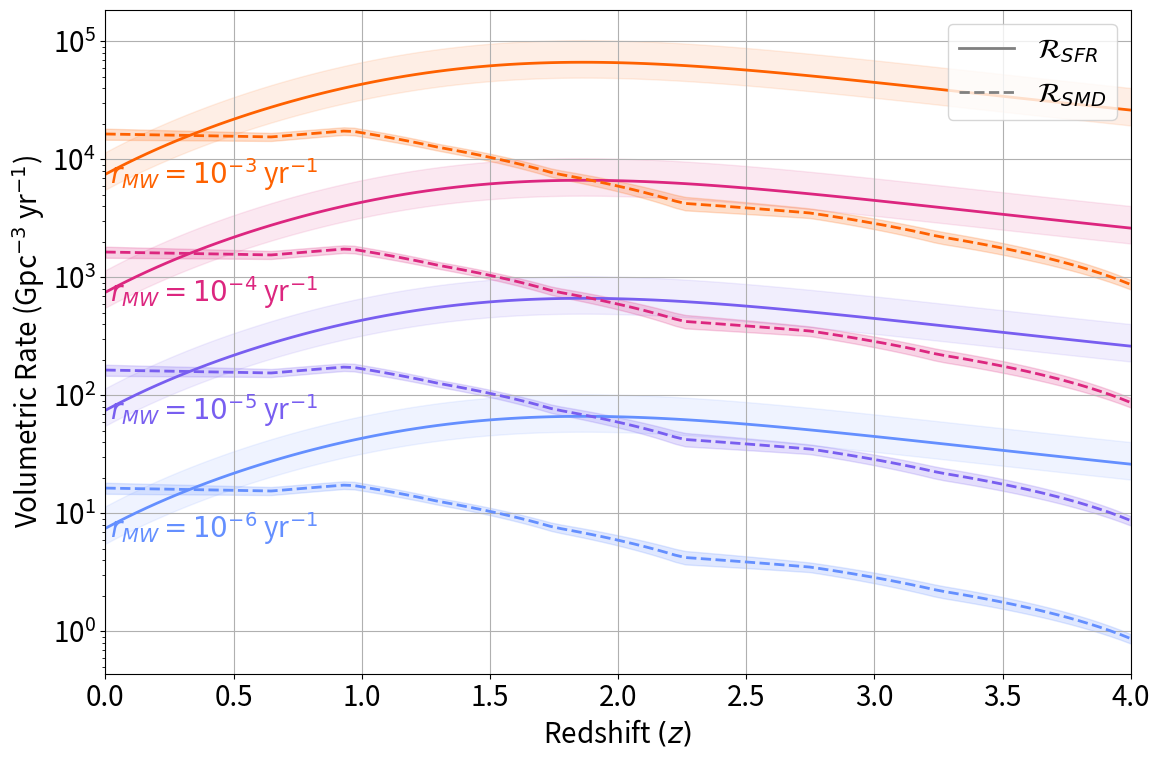

Generate this figure with matplotlib:
import numpy as np
import matplotlib.pyplot as plt
from scipy.interpolate import interp1d

# Constants
M_MW = 1e10  # Stellar mass of the Milky Way in M_sun
SFR_MW = 2.0  # Star Formation Rate of the Milky Way in M_sun/yr
SFR_MW_error = 0.7  # Error in SFR of the MW

# Data from Table C.1 up to z ~ 4
z_bins = [(0.2, 0.5), (0.5, 0.8), (0.8, 1.1), (1.1, 1.5), 
          (1.5, 2.0), (2.0, 2.5), (2.5, 3.0), (3.0, 3.5), (3.5, 4.5)]

# ρ* values with their errors (×10⁷ M_⊙ Mpc⁻³)
rho_star_data = [
    (15.91, 1.50, -1.43),
    (15.49, 1.25, -1.17),
    (17.51, 1.33, -1.27),
    (12.64, 0.86, -0.82),
    (7.62, 0.62, -0.63),
    (4.25, 0.58, -0.54),
    (3.51, 0.33, -0.33),
    (2.22, 0.24, -0.28),
    (0.87, 0.08, -0.08)
]

# Calculate bin centers for interpolation
z_centers = np.array([(z1 + z2)/2 for z1, z2 in z_bins])

# Convert ρ* values to M_⊙ Gpc⁻³
rho_star_values = np.array(rho_star_data)
rho_star_values *= 1e16  # Convert from (10⁷ M_⊙ Mpc⁻³) to (M_⊙ Gpc⁻³)

# Create interpolation functions
rho_star_interp = interp1d(z_centers, rho_star_values[:, 0], kind='linear', fill_value='extrapolate')
rho_star_upper = interp1d(z_centers, rho_star_values[:, 0] + rho_star_values[:, 1], kind='linear', fill_value='extrapolate')
rho_star_lower = interp1d(z_centers, rho_star_values[:, 0] + rho_star_values[:, 2], kind='linear', fill_value='extrapolate')

# r_MW values
r_MW_values = [1e-6, 1e-5, 1e-4, 1e-3]  # yr^-1

# Redshift range
z_values = np.linspace(0, 4, 100)

# SFR(z) function from Madau & Dickinson 2014
def SFR_z(z):
    """Returns SFR density in M_sun Mpc^-3 yr^-1"""
    return 0.015 * (1 + z)**2.7 / (1 + ((1 + z) / 2.9)**5.6)

# Initialize dictionaries for all rates and their uncertainties
R_SMD = {}
R_SMD_upper = {}
R_SMD_lower = {}
R_SFR = {}
R_SFR_upper = {}
R_SFR_lower = {}

# Calculate all rates and their uncertainties
for r_MW in r_MW_values:
    # R_SMD calculations with error bands
    R_SMD[r_MW] = (r_MW / M_MW) * rho_star_interp(z_values)
    R_SMD_upper[r_MW] = (r_MW / M_MW) * rho_star_upper(z_values)
    R_SMD_lower[r_MW] = (r_MW / M_MW) * rho_star_lower(z_values)
    
    # R_SFR calculation with error bands
    sfr_nominal = SFR_z(z_values) * 1e9  # Convert to Gpc^-3
    R_SFR[r_MW] = (r_MW / SFR_MW) * sfr_nominal
    R_SFR_upper[r_MW] = (r_MW / (SFR_MW - SFR_MW_error)) * sfr_nominal
    R_SFR_lower[r_MW] = (r_MW / (SFR_MW + SFR_MW_error)) * sfr_nominal

# Set global font sizes
plt.rcParams.update({'font.size': 20,
                    'axes.labelsize': 20,
                    'axes.titlesize': 20,
                    'xtick.labelsize': 20,
                    'ytick.labelsize': 20,
                    'legend.fontsize': 20})

# Plotting
plt.figure(figsize=(12, 8))

# Colorblind friendly palette (IBM ColorBlind Safe palette)
colors = ['#648FFF', '#785EF0', '#DC267F', '#FE6100']
legend_elements = []

# Add simple legend for line types
legend_elements.append(plt.Line2D([0], [0], color='gray', label='$\mathcal{R}_{SFR}$', linewidth=2))
legend_elements.append(plt.Line2D([0], [0], color='gray', linestyle='--', label='$\mathcal{R}_{SMD}$', linewidth=2))

for i, r_MW in enumerate(r_MW_values):
    # Plot R_SFR with error region
    plt.plot(z_values, R_SFR[r_MW], 
             color=colors[i],
             linewidth=2)
    plt.fill_between(z_values, 
                     R_SFR_lower[r_MW], 
                     R_SFR_upper[r_MW], 
                     color=colors[i],
                     alpha=0.1)
    
    # Plot R_SMD with error region
    plt.plot(z_values, R_SMD[r_MW], 
             color=colors[i],
             linestyle='--',
             linewidth=2)
    plt.fill_between(z_values, 
                     R_SMD_lower[r_MW], 
                     R_SMD_upper[r_MW], 
                     color=colors[i],
                     alpha=0.2)
    
    # Add r_MW value annotation on the left side
    y_pos = R_SFR[r_MW][0]  # Get y-value at z=0
    plt.annotate(f'$r_{{MW}}=10^{{{int(np.log10(r_MW))}}}$ yr$^{{-1}}$',
                xy=(0, y_pos),
                xytext=(0.83, y_pos),
                textcoords='data',
                color=colors[i],
                fontsize=20,
                horizontalalignment='right',
                verticalalignment='center')


plt.xlabel('Redshift $(z)$')
plt.ylabel('Volumetric Rate (Gpc$^{-3}$ yr$^{-1}$)')
# plt.title('Volumetric Rate vs Redshift (up to $z = 4$)')
plt.grid(True)
plt.yscale('log')
plt.legend(handles=legend_elements, loc='upper right')

# Adjust plot limits to accommodate left-side labels
plt.xlim(0, 4)
plt.tight_layout()
plt.savefig('sfr_smd_vs_rate.pdf',  dpi=300, bbox_inches='tight')
plt.show()


